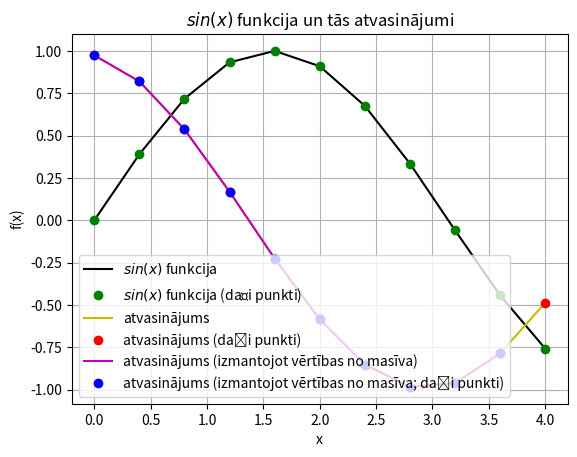

Python code for this plot:
import sys
sys.path.append('/usr/local/anaconda3/lib/python3.6/site-packages')

from numpy import sin, linspace

def f(x):
    return sin(x)

x = linspace(0,4,11)
print(x)
#y = sin(x)
y = f(x)
print(y)

legend = []

from matplotlib import pyplot as plt
plt.grid()
plt.xlabel('x')
plt.ylabel('f(x)')
plt.title('$sin(x)$ funkcija un tās atvasinājumi')
plt.plot(x,y,'k')
legend.append('$sin(x)$ funkcija')

plt.plot(x,y,'go')
legend.append('$sin(x)$ funkcija (daži punkti)')

deltax = x[1] - x[0]
N = len(x)
derivative = []

for i in range(N):
    temp = (f(x[i] + deltax) - f(x[i])) / deltax
    derivative.append(temp)
    print(derivative)

plt.plot(x,derivative,'y')
legend.append('atvasinājums')

plt.plot(x,derivative,'ro')
legend.append('atvasinājums (daži punkti)')

derivative_through_array = []
for i in range(N-1):
    temp = (y[i+1] - y[i]) / (x[i+1] - x[i])
    derivative_through_array.append(temp)

plt.plot(x[0:N-1],derivative_through_array,'m')
legend.append('atvasinājums (izmantojot vērtības no masīva)')

plt.plot(x[0:N-1],derivative_through_array,'bo')
legend.append('atvasinājums (izmantojot vērtības no masīva; daži punkti)')
#print(plt.legend.__doc__)
plt.legend(legend, loc = 3)
plt.show()
